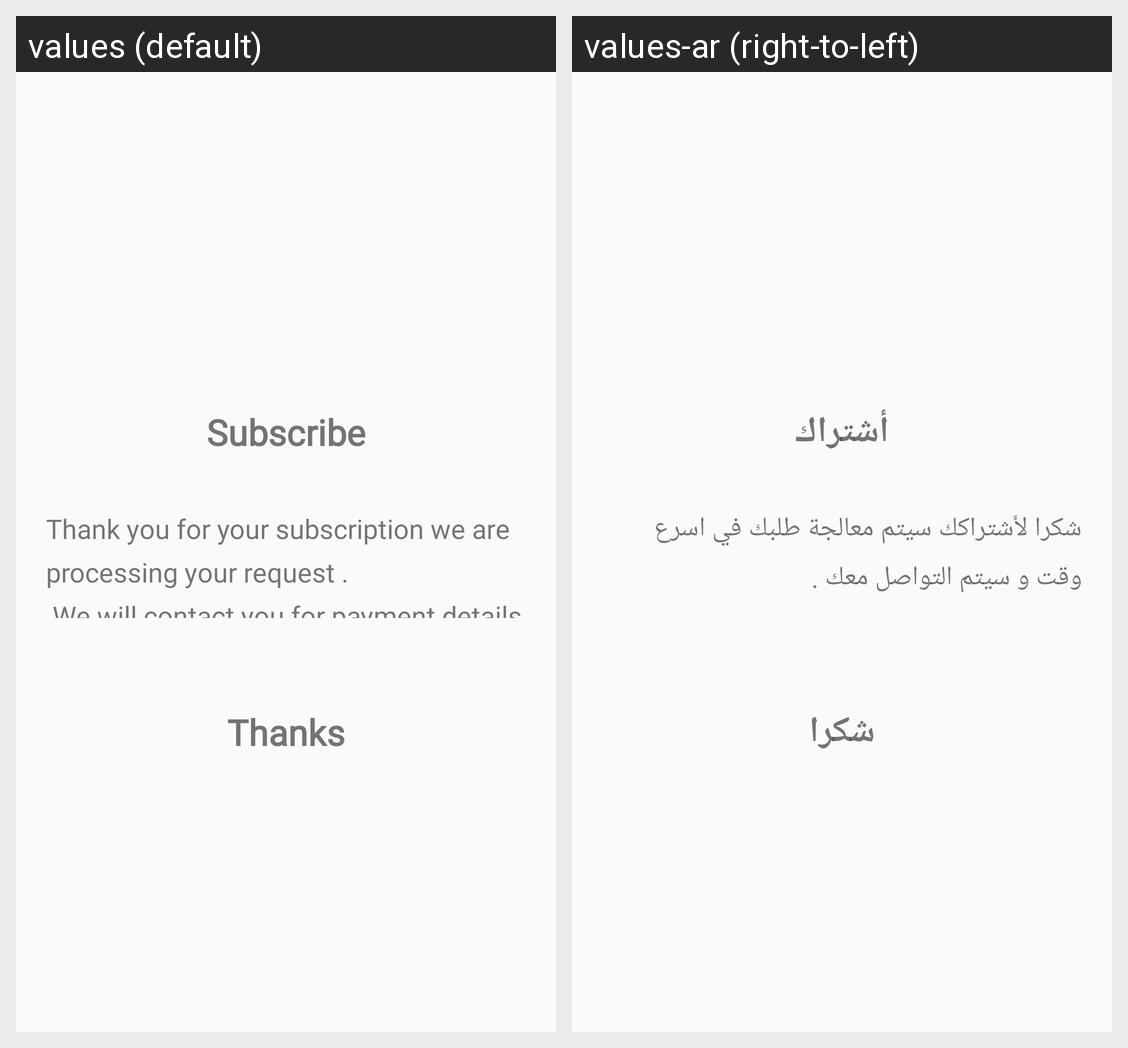

Translations of the strings shown on this Android screen, per locale in the grid:
Android screen res/layout/subscription_underprocess.xml rendered under 2 locales, left to right: values (default), values-ar (right-to-left). Device: Nexus 5 (rendered at 1080×1920; each locale shown at half size, 540×960, under a caption strip naming it); theme AppTheme.
Strings drawn on this screen, with the default value and each locale's value (text and hints the layout hard-codes, and strings that could not be matched under every locale, appear in the picture but are not listed):

subscribe
  values: Subscribe
  values-ar: أشتراك

subscribtion_underprocess
  values: Thank you for your subscription we are processing your request .
       We will contact you for payment details as soon as possible
  values-ar: شكرا لأشتراكك سيتم معالجة طلبك في اسرع وقت و سيتم التواصل معك .

thanks
  values: Thanks
  values-ar: شكرا
